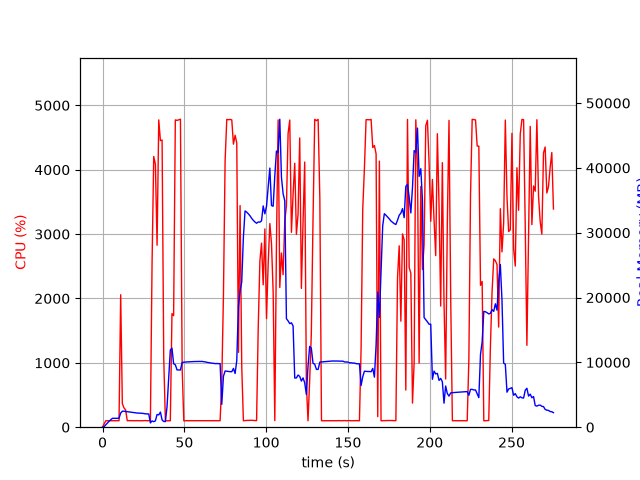

The data file committed next to this chart (first rows):
elapsed_time, nproc, cpu, mem_real, mem_virtual
3.9577484130859375e-05, 1, 0.0, 7.73, 3185
1.006, 1, 52.7, 107.8, 770.8
2.013, 1, 100.3, 381.8, 1895
3.021, 1, 100.2, 639.8, 3175
4.028, 1, 100.2, 923.8, 3175
5.036, 1, 99.2, 1160, 5741
6.043, 1, 99.3, 1370, 5229
7.051, 1, 100.2, 1370, 5229
8.059, 1, 99.3, 1370, 5229
9.066, 1, 100.3, 1370, 5229
10.08, 1, 101.0, 1391, 5762
11.08, 1, 2058, 2183, 9939
12.09, 1, 367.9, 2463, 10191
13.1, 1, 299.4, 2474, 10191
14.11, 1, 268.5, 2413, 10231
15.12, 1, 100.1, 2396, 10231
16.13, 1, 102.0, 2360, 10231
17.14, 1, 102.0, 2324, 10231
18.15, 1, 102.1, 2288, 10231
19.16, 1, 101.1, 2255, 10231
20.17, 1, 100.1, 2227, 10231
21.17, 1, 102.0, 2184, 10231
22.18, 1, 100.1, 2172, 10231
23.19, 1, 101.0, 2145, 10327
24.2, 1, 100.0, 2146, 10327
25.21, 1, 101.1, 2105, 10327
26.22, 1, 103.0, 2063, 10327
27.23, 1, 100.1, 2055, 10327
28.24, 1, 102.0, 2042, 10327
29.25, 1, 101.0, 660.3, 10327
30.26, 1, 2539, 972.8, 10363
31.29, 1, 4206, 845.2, 10363
32.31, 1, 4085, 980.5, 10399
33.33, 1, 2827, 1966, 11005
34.36, 1, 4774, 1899, 11005
35.38, 1, 4452, 2335, 11005
36.39, 1, 4462, 1124, 11005
37.4, 1, 1076, 879.3, 12029
38.41, 1, 101.3, 867.6, 12029
39.42, 1, 99.2, 3156, 38361
40.42, 1, 100.3, 7488, 38361
41.43, 1, 100.2, 11905, 38361
42.44, 1, 1764, 12194, 38361
43.45, 1, 1733, 9789, 38361
44.49, 1, 4774, 9629, 38361
45.53, 1, 4766, 8839, 38361
46.57, 1, 4775, 8832, 38361
47.62, 1, 4785, 8825, 38361
48.66, 1, 913.9, 9992, 39138
49.67, 1, 99.2, 10024, 39138
50.68, 1, 100.3, 10045, 39138
51.68, 1, 101.3, 10072, 39138
52.69, 1, 100.2, 10081, 39138
53.7, 1, 101.2, 10099, 39138
54.71, 1, 100.2, 10116, 39138
55.71, 1, 101.3, 10123, 39138
56.72, 1, 101.2, 10135, 39138
57.73, 1, 100.3, 10131, 39138
58.74, 1, 101.0, 10149, 39138
59.75, 1, 101.1, 10134, 39138
... 213 more rows
